Labelled photos from "Dataset", an image-classification folder in yokefuan/ImageClassificationPrj. The possible labels are: chicken rice, hokkien noodles, ice kacang.

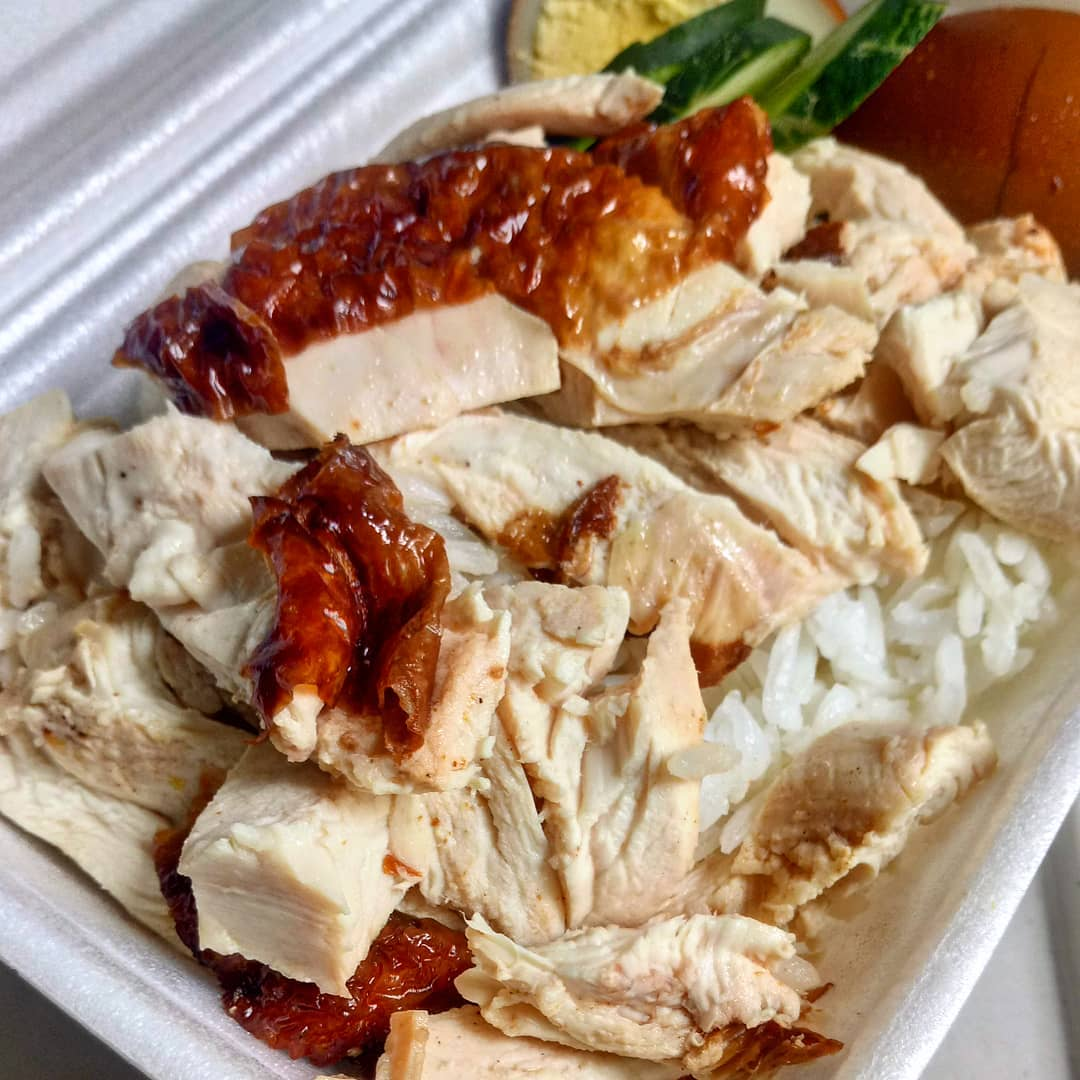
Label: chicken rice

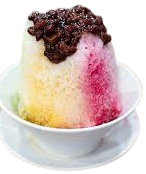
Label: ice kacang

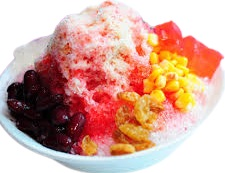
Label: ice kacang

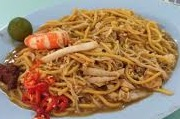
Label: hokkien noodles

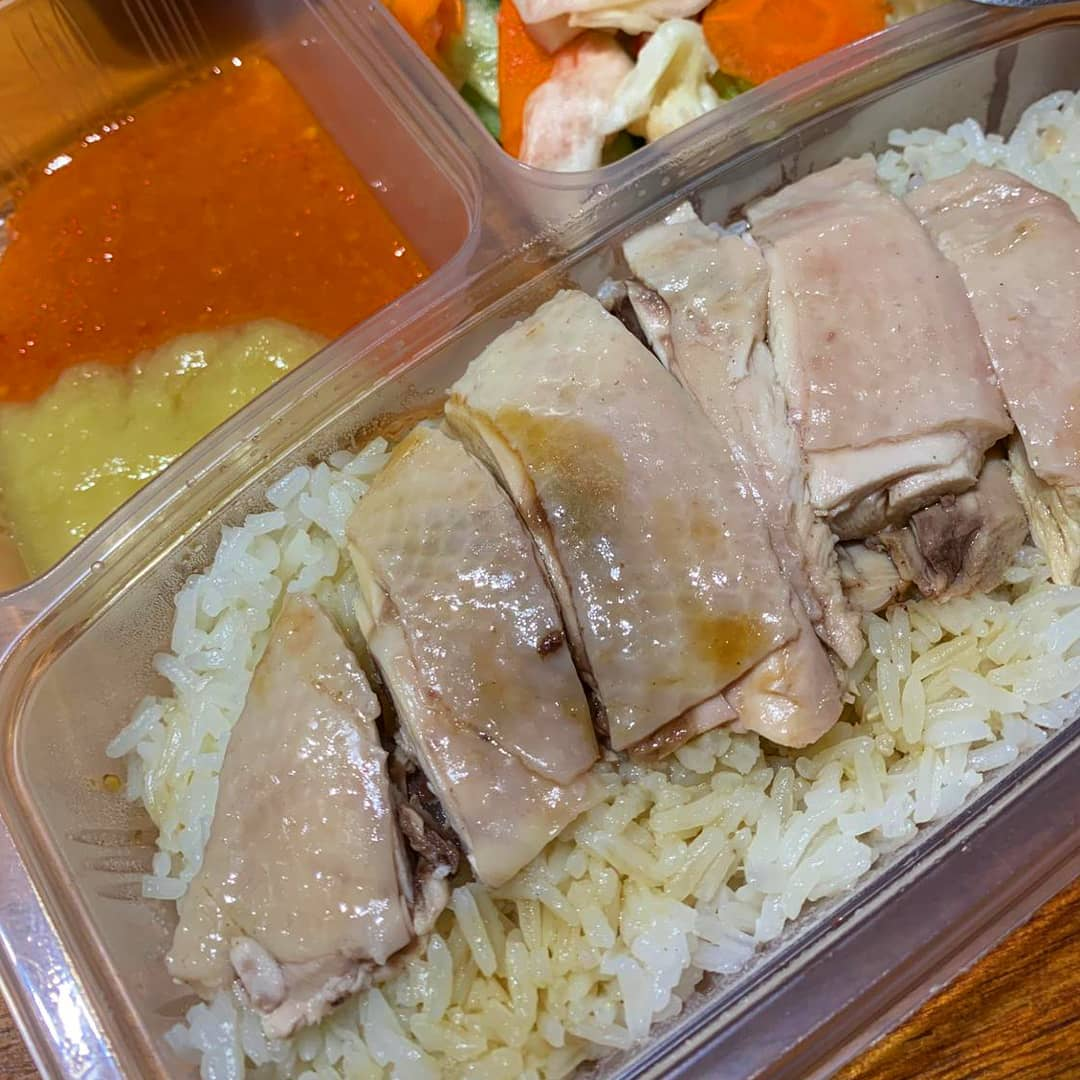
Label: chicken rice

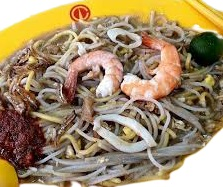
Label: hokkien noodles
